Run: headless pygame with SDL's dummy video driver; simulated clock (each Clock.tick advances the game by its frame time, no real sleeping); random seed 0; keys injected as events and as key.get_pressed() state; no mouse input.
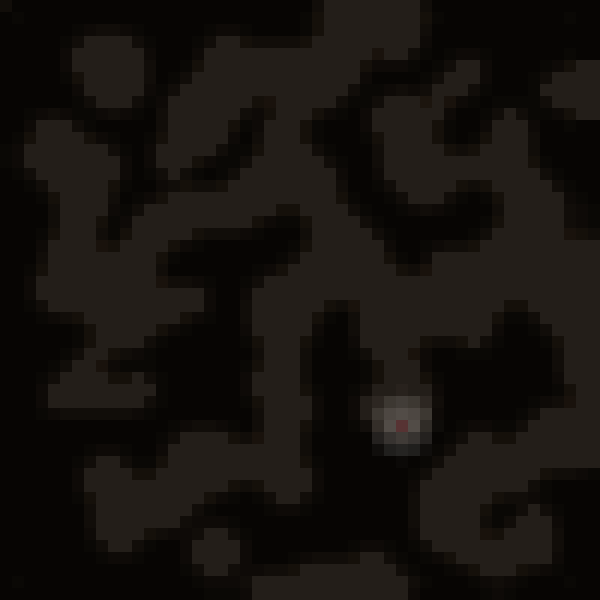
Frame 1 of 4 · flips 1–60 · no input
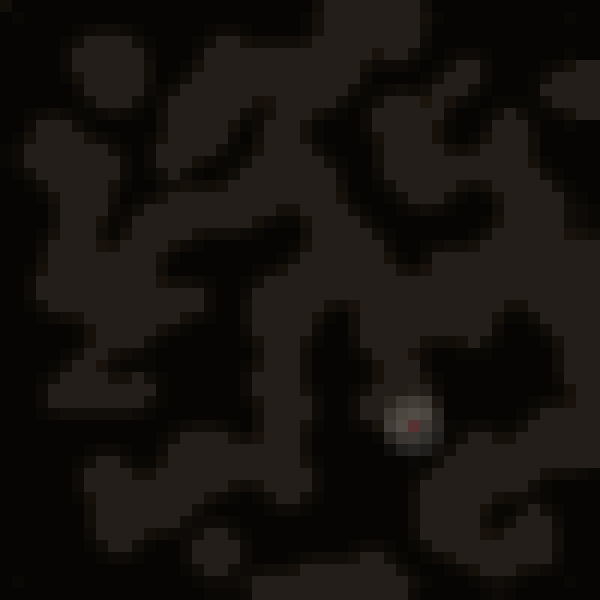
Frame 2 of 4 · flips 61–180 · tapped SPACE, RETURN · held RIGHT (→), D
Frame 3 of 4 · flips 181–300 · held DOWN (↓), S · screen unchanged from frame 2, image omitted
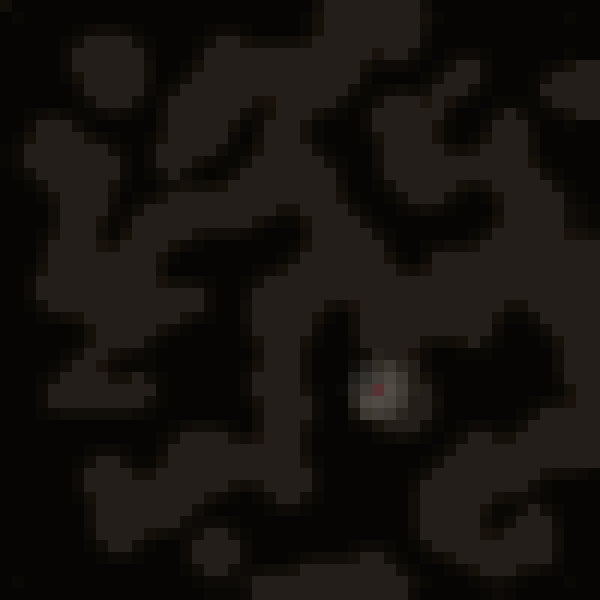
Frame 4 of 4 · flips 301–420 · held LEFT (←), A, UP (↑), W

The pygame program that drew these frames:

import pygame
import random
N = 50
WIDTH,HEIGHT = 600,600
FPS = 30

alive = [0,1,2,3]
dead = [5,6,7,8]

cellsize = WIDTH//N,HEIGHT//N
pygame.init()

'''surfaces'''
screen = pygame.display.set_mode((WIDTH, HEIGHT)) # main screen (static, in_cycle)
bg_sc = pygame.Surface((WIDTH,HEIGHT)) # surface for background (static, out_cycle)
ent_sc = pygame.Surface((WIDTH,HEIGHT)) # surface for entities (animated)
ent_sc.set_colorkey((0,0,0))
light_sc = pygame.Surface((WIDTH,HEIGHT)) # surface for light
light_sc.fill((0,0,0))
light_sc.set_alpha(220)


clock = pygame.time.Clock()


'''color consts'''
PLAYER_COLOR = (255,0,0)
WALL_COLOR =[255,191,128]
FL_COLOR = (255,217,179)

def init_gen(N,min_shift,max_shift,min_size,max_size):
    '''
    generate start cell states
    N - size of matrix(N*N)
    min_shift - minimal shift for of enter
    max_shift - maximal shift for of enter
    min_size - minimal size of x_enter
    max_size - maximal size of y_enter
    '''
    cells = [[random.choice([0,1]) for j in range(N)] for i in range(N)]
    entupx1 = random.randrange(min_shift,N-max_shift)
    entupx2 = random.randrange(entupx1+min_size,entupx1+max_size)
    entdnx1 = random.randrange(min_shift,N-max_shift)
    entdnx2 = random.randrange(entupx1+min_size,entupx1+max_size)
    entlfy1 = random.randrange(min_shift,N-max_shift)
    entlfy2 = random.randrange(entupx1+min_size,entupx1+max_size)
    entrty1 = random.randrange(min_shift,N-max_shift)
    entrty2 = random.randrange(entupx1+min_size,entupx1+max_size)
    for x in range(N):
        for y in range(N):
            if y < 2:
                if x>=entupx1 and x<=entupx2:
                    cells[x][y]=0
                else:
                    cells[x][y]=1
            if y > N-3:
                if x>=entdnx1 and x<=entdnx2:
                    cells[x][y]=0
                else:
                    cells[x][y]=1
            if x < 2:
                if y>=entlfy1 and y<=entlfy2:
                    cells[x][y]=0
                else:
                    cells[x][y]=1
            if x > N-3:
                if y>=entrty1 and y<=entrty2:
                    cells[x][y]=0
                else:
                    cells[x][y]=1
    return cells
def neibourhood(matrix):
    '''
    return matrix with count of alive neibours of cell
    matrix - bitmap of cells states
    '''
    nb_matrix = [[0]*N for i in range(N)]
    for x in range(N):
        for y in range(N):
            start_x, start_y = x-1,y-1
            end_x, end_y = x+1,y+1
            if x == 0:
                start_x = 0
            elif x == N-1:
                end_x = 0
            if y == 0:
                start_y = y
            elif y == N-1:
                end_y = y
            #print('####',x,y,'###',start_x,start_y,end_x,end_y)
            nb = sum([matrix[xcell][ycell] for xcell in range(start_x,end_x+1) for ycell in range(start_y,end_y+1)])
            if nb!=0 and matrix[x][y]==1:
                nb-=1
            nb_matrix[x][y] = nb  
    return nb_matrix
def generate(cell_matrix,nb_matrix,alive,dead):
    '''
    generate next state of cell matrix with rules connected with cell and her neibourhood
    cell_matrix - bitmap of cells states
    nb_matrix - matrix of cells neibours
    alive - when cell continue live (count of alive neibours)
    dead - when cell become alive (count of alive neibours)
    '''
    for x in range(N):
        for y in range(N):
            state = cell_matrix[x][y]
            neibour = nb_matrix[x][y]
            if state == 0: # dead cell
                if neibour in dead: #0 to 1 (air to wall)
                    cell_matrix[x][y] = 1
            else:
                if neibour in alive: #1 to 0 (wall to air)
                    cell_matrix[x][y] = 0               
def post_gen(cell_matrix,color_matrix):
    '''
    fix generation artefacts
    cell_matrix - bitmap of cells states
    color_matrix - map of cells colors
    '''
    for x in range(N):
        for y in range(N):
            if x==0:
                if cell_matrix[x+1][y]==1:
                    cell_matrix[x][y]=1
                    if color_matrix[x+1][y]==8:
                        color_matrix[x][y] = 8
                    else:
                        color_matrix[x][y] = color_matrix[x+1][y]+1
            if y==0:
                if cell_matrix[x][y+1]==1:
                    cell_matrix[x][y]=1
                    if color_matrix[x][y+1]==8:
                        color_matrix[x][y] = 8
                    else:
                        color_matrix[x][y] = color_matrix[x][y+1]+1
            if x==N-1:
                if cell_matrix[x-1][y]==1:
                    cell_matrix[x][y]=1
                    if color_matrix[x-2][y]<7:
                        color_matrix[x-1][y] =  color_matrix[x-2][y]+1
                        if color_matrix[x-2][y]<8:
                            color_matrix[x][y] = color_matrix[x-1][y]+1
                        else:
                            color_matrix[x][y] = 8
                    else:
                        color_matrix[x-1][y] =  8
                        color_matrix[x][y] = 8
            if y==N-1:
                if cell_matrix[x][y-1]==1:
                    cell_matrix[x][y]=1
                    if color_matrix[x][y-1]==8:
                        color_matrix[x][y] = 8
                    else:
                        color_matrix[x][y] = color_matrix[x][y-1]+1
def draw_cell(screen,matrix,color_matrix=screen):
    '''
    draw new state of cells by matrix
    screen - pygame screen object
    matrix - bitmap of cells states
    color - map of cells colors
    light - light for whole map
    '''
    for x in range(N):
        for y in range(N):
            if matrix[x][y] == 1:
                color = list(map(lambda single_color: single_color*(1-color_matrix[x][y]/10),WALL_COLOR))#255*(1-color_matrix[x][y]/8)
            else:
                color = list(map(lambda single_color: single_color,FL_COLOR))
            pygame.draw.rect(screen,color,[x*cellsize[0],y*cellsize[1],(x+1)*cellsize[0],(y+1)*cellsize[1]])     


class Entity(pygame.Surface):
    '''
    Entity class - moving objects

    __init__(self,x,y,color=(255,255,255))
        x,y - initial pos
        color - color of rect(now all ent are rects)
    draw(self,surf)
        surf - pygame surface object
    move(self,dx,dy)
        dx,dy - change coords of object
    '''
    speed = 1 #cells per tick
    
    def __init__(self,x,y,color=(255,255,255)):
        super().__init__((cellsize[0],cellsize[1]))
        self.x,self.y = x,y
        self.color = color
        self.fill(color)
    def draw(self,surf):
        #now all ent are sq
        #pygame.draw.rect(surf,self.color,[self.x*cellsize[0],self.y*cellsize[1],cellsize[0],cellsize[1]])
        
        surf.blit(self,[self.x*cellsize[0],self.y*cellsize[1]])

    def move(self,dir,cellmap):
        x0,y0 = self.x,self.y
        dx,dy = self.speed,self.speed
        if dir[0]==1: #down
            if y0!=N-1:
                if cellmap[x0][y0+dy]==0:
                    self.y+=1
        elif dir[0]==-1: #up
            if y0!=0:
                if cellmap[x0][y0-dy]==0:
                    self.y-=1
        if dir[1]==1: #right
            if x0!=N-1:
                if cellmap[x0+dx][y0]==0:
                    self.x+=1
        elif dir[1]==-1: #left
            if x0!=0:
                if cellmap[x0-dx][y0]==0:
                    self.x-=1
        
class Player(Entity):  #заготовка
    HP = 100 #percent

    def __init__(self,x,y,color=(255,255,255)):
        super().__init__(x,y,color)

class Dot_Light(): #переписать!
    def __init__(self,x,y,I,r):
        self.I = I
        self.x = x
        self.y = y
        self.r = r
    def light(self):
        for x0 in range(max(0,self.x-self.r),min(self.x+self.r,N)):
            for y0 in range(max(0,self.y-self.r),min(self.y+self.r,N)):
                d = (x0-self.x)**2+(y0-self.y)**2
                attenuation = max(0,1-(d/self.r))
                #light_map[x0][y0] = self.I*attenuation
                alpha = self.I*attenuation*60
                pygame.draw.rect(light_sc,[alpha,alpha,alpha],[x0*cellsize[0],y0*cellsize[1],cellsize[0],cellsize[1]])
    def move(self,new_x,new_y):
        self.x = new_x
        self.y = new_y

'''map generation'''
cells = init_gen(N,5,10,0,8)
maxtick = 4
for i in range(maxtick):
    generate(cells,neibourhood(cells),alive,dead)
color_cells = neibourhood(cells)
post_gen(cells,color_cells)
'''initial player pos [temp]'''
flag = True
while flag:
    player_x,player_y = random.randint(0,N-1),random.randint(0,N-1)
    if cells[player_x][player_y]==0:
        flag = False

player = Player(player_x,player_y,color=PLAYER_COLOR)
player_light = Dot_Light(player_x,player_y,1,10)
running = True
motion = [0,0]

'''init screen'''
draw_cell(bg_sc,cells,color_matrix=color_cells)
screen.blit(bg_sc,(0,0))
screen.blit(light_sc,(0,0))
f_light = 1
while running:
    clock.tick(FPS)
    print(clock.get_fps())
    for event in pygame.event.get():
        if event.type == pygame.QUIT:
            running = False
        elif event.type == pygame.KEYDOWN:
            if event.key == pygame.K_LEFT: #left
                motion[1] = -1
            elif event.key == pygame.K_RIGHT: #right
                motion[1] = 1
            elif event.key == pygame.K_UP: #up
                motion[0] = -1
            elif event.key == pygame.K_DOWN: #down
                motion[0] = 1
            elif event.key == pygame.K_f: #flashlight
                f_light *= -1
            
        elif event.type == pygame.KEYUP:
            if event.key == pygame.K_LEFT: motion[1] = 0
            elif event.key == pygame.K_RIGHT: motion[1] = 0
            elif event.key == pygame.K_UP: motion[0] = 0
            elif event.key == pygame.K_DOWN: motion[0] = 0
        

    

    
    
    player.move(motion,cells)
    player_light.x = player.x
    player_light.y = player.y
    if f_light==1:
        player_light.light()
    else:
        pass
    

    screen.blit(bg_sc,(0,0))
    player.draw(screen)
    screen.blit(light_sc,(0,0))
    light_sc.fill((0,0,0))
    pygame.display.update()
